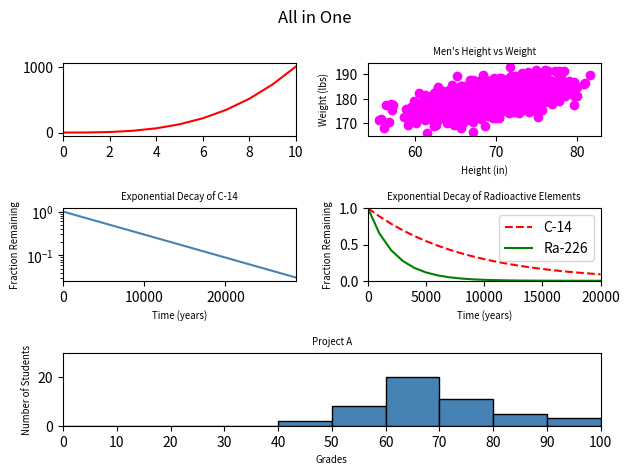

Generate this figure with matplotlib:
#!/usr/bin/env python3
import numpy as np
import matplotlib.pyplot as plt

y0 = np.arange(0, 11) ** 3

mean = [69, 0]
cov = [[15, 8], [8, 15]]
np.random.seed(5)
x1, y1 = np.random.multivariate_normal(mean, cov, 2000).T
y1 += 180

x2 = np.arange(0, 28651, 5730)
r2 = np.log(0.5)
t2 = 5730
y2 = np.exp((r2 / t2) * x2)

x3 = np.arange(0, 21000, 1000)
r3 = np.log(0.5)
t31 = 5730
t32 = 1600
y31 = np.exp((r3 / t31) * x3)
y32 = np.exp((r3 / t32) * x3)

np.random.seed(5)
student_grades = np.random.normal(68, 15, 50)

fig = plt.figure()

fig.suptitle("All in One")

# Plot 0
ax0 = fig.add_subplot(3, 2, 1)
ax0.plot(y0, color='red', linestyle='solid')
ax0.set_xlim([0, 10])

# Plot 1: Men's Height vs Weight
ax1 = fig.add_subplot(3, 2, 2)
ax1.scatter(x1, y1, color="magenta")
ax1.set_title("Men's Height vs Weight", fontsize="x-small")
ax1.set_xlabel("Height (in)", fontsize="x-small")
ax1.set_ylabel("Weight (lbs)", fontsize="x-small")

# Plot 2: Exponential Decay of C-14
ax2 = fig.add_subplot(3, 2, 3)
ax2.plot(x2, y2, color="steelblue")
ax2.set_title("Exponential Decay of C-14", fontsize="x-small")
ax2.set_xlabel("Time (years)", fontsize="x-small")
ax2.set_ylabel("Fraction Remaining", fontsize="x-small")
ax2.set_xlim([0, 28650])
ax2.set_yscale("log")

# Plot 3: Exponential Decay of Radioactive Elements
ax3 = fig.add_subplot(3, 2, 4)
ax3.plot(x3, y31, color="red", linestyle="dashed", label="C-14")
ax3.plot(x3, y32, color="green", linestyle="solid", label="Ra-226")
ax3.set_title("Exponential Decay of Radioactive Elements", fontsize="x-small")
ax3.set_xlabel("Time (years)", fontsize="x-small")
ax3.set_ylabel("Fraction Remaining", fontsize="x-small")
ax3.set_xlim([0, 20000])
ax3.set_ylim([0, 1])
ax3.legend()

# Plot 4: Project A
ax4 = fig.add_subplot(3, 1, 3)
ax4.hist(student_grades, range=(0, 100), bins=10, color="steelblue",
         edgecolor="black")
ax4.set_title("Project A", fontsize="x-small")
ax4.set_xlabel("Grades", fontsize="x-small")
ax4.set_ylabel("Number of Students", fontsize="x-small")
ax4.set_xlim([0, 100])
ax4.set_ylim([0, 30])
ax4.set_xticks(np.arange(0, 101, step=10))

plt.tight_layout()
plt.show()
